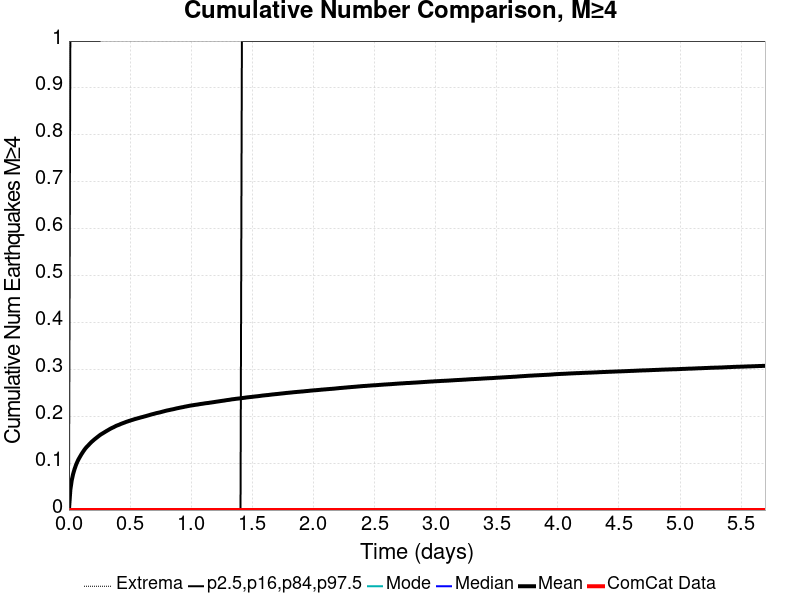

Values plotted in this chart, from the file beside it:
Time (days), ComCat Data, Simulation Mean, Simulation Median, Simulation Mode, Simulation Minimum, Simulation Maximum, 2.5 %-ile, 16 %-ile, 84 %-ile, 97.5 %-ile
0.0, 0.0, 0.0, 0.0, 0.0, 0.0, 0.0, 0.0, 0.0, 0.0, 0.0
0.01141, 0.0, 0.04279, 0.0, 0.0, 0.0, 24.0, 0.0, 0.0, 0.0, 1.0
0.02282, 0.0, 0.06332, 0.0, 0.0, 0.0, 42.0, 0.0, 0.0, 0.0, 1.0
0.03424, 0.0, 0.07688, 0.0, 0.0, 0.0, 51.0, 0.0, 0.0, 0.0, 1.0
0.04565, 0.0, 0.08707, 0.0, 0.0, 0.0, 56.0, 0.0, 0.0, 0.0, 1.0
0.05706, 0.0, 0.09568, 0.0, 0.0, 0.0, 60.0, 0.0, 0.0, 0.0, 1.0
0.06847, 0.0, 0.1029, 0.0, 0.0, 0.0, 64.0, 0.0, 0.0, 0.0, 1.0
0.07988, 0.0, 0.1089, 0.0, 0.0, 0.0, 65.0, 0.0, 0.0, 0.0, 1.0
0.0913, 0.0, 0.1141, 0.0, 0.0, 0.0, 66.0, 0.0, 0.0, 0.0, 1.0
0.1027, 0.0, 0.1192, 0.0, 0.0, 0.0, 70.0, 0.0, 0.0, 0.0, 1.0
0.1141, 0.0, 0.1237, 0.0, 0.0, 0.0, 72.0, 0.0, 0.0, 0.0, 1.0
0.1255, 0.0, 0.1282, 0.0, 0.0, 0.0, 73.0, 0.0, 0.0, 0.0, 1.0
0.1369, 0.0, 0.1321, 0.0, 0.0, 0.0, 75.0, 0.0, 0.0, 0.0, 1.0
0.1484, 0.0, 0.1354, 0.0, 0.0, 0.0, 78.0, 0.0, 0.0, 0.0, 1.0
0.1598, 0.0, 0.1384, 0.0, 0.0, 0.0, 83.0, 0.0, 0.0, 0.0, 1.0
0.1712, 0.0, 0.1416, 0.0, 0.0, 0.0, 85.0, 0.0, 0.0, 0.0, 1.0
0.1826, 0.0, 0.1447, 0.0, 0.0, 0.0, 87.0, 0.0, 0.0, 0.0, 1.0
0.194, 0.0, 0.1473, 0.0, 0.0, 0.0, 88.0, 0.0, 0.0, 0.0, 1.0
0.2054, 0.0, 0.1499, 0.0, 0.0, 0.0, 92.0, 0.0, 0.0, 0.0, 1.0
0.2168, 0.0, 0.1523, 0.0, 0.0, 0.0, 93.0, 0.0, 0.0, 0.0, 1.0
0.2282, 0.0, 0.1547, 0.0, 0.0, 0.0, 95.0, 0.0, 0.0, 0.0, 1.0
0.2397, 0.0, 0.157, 0.0, 0.0, 0.0, 97.0, 0.0, 0.0, 0.0, 1.0
0.2511, 0.0, 0.1594, 0.0, 0.0, 0.0, 99.0, 0.0, 0.0, 0.0, 1.0
0.2625, 0.0, 0.1614, 0.0, 0.0, 0.0, 99.0, 0.0, 0.0, 0.0, 2.0
0.2739, 0.0, 0.1632, 0.0, 0.0, 0.0, 100.0, 0.0, 0.0, 0.0, 2.0
0.2853, 0.0, 0.165, 0.0, 0.0, 0.0, 101.0, 0.0, 0.0, 0.0, 2.0
0.2967, 0.0, 0.1668, 0.0, 0.0, 0.0, 101.0, 0.0, 0.0, 0.0, 2.0
0.3081, 0.0, 0.1687, 0.0, 0.0, 0.0, 102.0, 0.0, 0.0, 0.0, 2.0
0.3195, 0.0, 0.1704, 0.0, 0.0, 0.0, 103.0, 0.0, 0.0, 0.0, 2.0
0.3309, 0.0, 0.1721, 0.0, 0.0, 0.0, 106.0, 0.0, 0.0, 0.0, 2.0
0.3424, 0.0, 0.1738, 0.0, 0.0, 0.0, 108.0, 0.0, 0.0, 0.0, 2.0
0.3538, 0.0, 0.1753, 0.0, 0.0, 0.0, 108.0, 0.0, 0.0, 0.0, 2.0
0.3652, 0.0, 0.1766, 0.0, 0.0, 0.0, 108.0, 0.0, 0.0, 0.0, 2.0
0.3766, 0.0, 0.1782, 0.0, 0.0, 0.0, 108.0, 0.0, 0.0, 0.0, 2.0
0.388, 0.0, 0.1797, 0.0, 0.0, 0.0, 110.0, 0.0, 0.0, 0.0, 2.0
0.3994, 0.0, 0.1809, 0.0, 0.0, 0.0, 113.0, 0.0, 0.0, 0.0, 2.0
0.4108, 0.0, 0.182, 0.0, 0.0, 0.0, 113.0, 0.0, 0.0, 0.0, 2.0
0.4222, 0.0, 0.1834, 0.0, 0.0, 0.0, 114.0, 0.0, 0.0, 0.0, 2.0
0.4337, 0.0, 0.1845, 0.0, 0.0, 0.0, 116.0, 0.0, 0.0, 0.0, 2.0
0.4451, 0.0, 0.1857, 0.0, 0.0, 0.0, 117.0, 0.0, 0.0, 0.0, 2.0
0.4565, 0.0, 0.1867, 0.0, 0.0, 0.0, 117.0, 0.0, 0.0, 0.0, 2.0
0.4679, 0.0, 0.188, 0.0, 0.0, 0.0, 119.0, 0.0, 0.0, 0.0, 2.0
0.4793, 0.0, 0.1889, 0.0, 0.0, 0.0, 119.0, 0.0, 0.0, 0.0, 2.0
0.4907, 0.0, 0.19, 0.0, 0.0, 0.0, 119.0, 0.0, 0.0, 0.0, 2.0
0.5021, 0.0, 0.1908, 0.0, 0.0, 0.0, 120.0, 0.0, 0.0, 0.0, 2.0
0.5135, 0.0, 0.1918, 0.0, 0.0, 0.0, 120.0, 0.0, 0.0, 0.0, 2.0
0.5249, 0.0, 0.1927, 0.0, 0.0, 0.0, 121.0, 0.0, 0.0, 0.0, 2.0
0.5364, 0.0, 0.1937, 0.0, 0.0, 0.0, 121.0, 0.0, 0.0, 0.0, 2.0
0.5478, 0.0, 0.1946, 0.0, 0.0, 0.0, 122.0, 0.0, 0.0, 0.0, 2.0
0.5592, 0.0, 0.1954, 0.0, 0.0, 0.0, 122.0, 0.0, 0.0, 0.0, 2.0
0.5706, 0.0, 0.1962, 0.0, 0.0, 0.0, 122.0, 0.0, 0.0, 0.0, 2.0
0.582, 0.0, 0.1971, 0.0, 0.0, 0.0, 122.0, 0.0, 0.0, 0.0, 2.0
0.5934, 0.0, 0.1979, 0.0, 0.0, 0.0, 122.0, 0.0, 0.0, 0.0, 2.0
0.6048, 0.0, 0.1986, 0.0, 0.0, 0.0, 122.0, 0.0, 0.0, 0.0, 2.0
0.6162, 0.0, 0.1995, 0.0, 0.0, 0.0, 123.0, 0.0, 0.0, 0.0, 2.0
0.6277, 0.0, 0.2002, 0.0, 0.0, 0.0, 123.0, 0.0, 0.0, 0.0, 2.0
0.6391, 0.0, 0.2011, 0.0, 0.0, 0.0, 124.0, 0.0, 0.0, 0.0, 2.0
0.6505, 0.0, 0.2019, 0.0, 0.0, 0.0, 125.0, 0.0, 0.0, 0.0, 2.0
0.6619, 0.0, 0.2029, 0.0, 0.0, 0.0, 126.0, 0.0, 0.0, 0.0, 2.0
0.6733, 0.0, 0.2037, 0.0, 0.0, 0.0, 126.0, 0.0, 0.0, 0.0, 2.0
... 440 more rows
